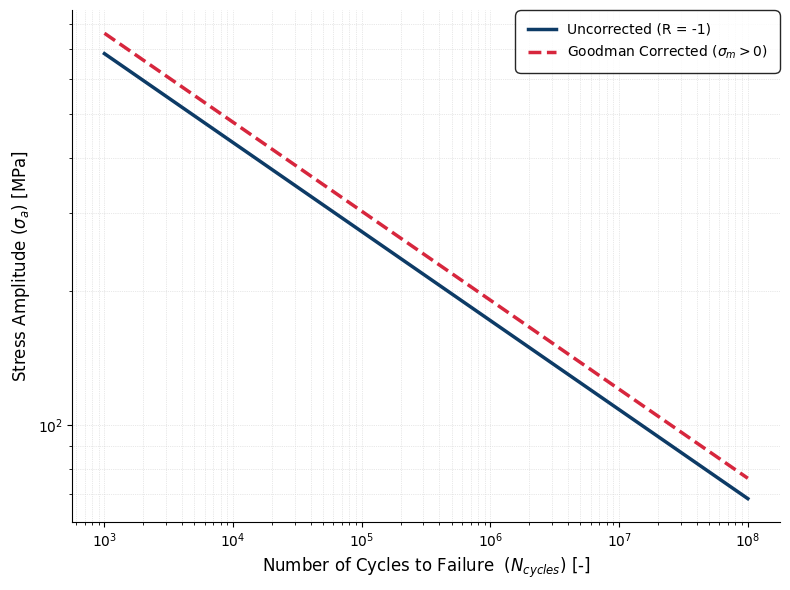

Write the Python code that produced this figure. (Note: this script raises an exception after producing the figure.)
import numpy as np
import matplotlib.pyplot as plt
import pandas as pd
import os
import sys

# (Assuming these imports work in your project structure)
# sys.path.append(...)

# --- Plotting Style and Formatting ---

def _set_report_style():
    """Sets a professional plot style suitable for reports."""
    try:
        plt.rcParams['font.family'] = 'Arial'
    except RuntimeError:
        print("Arial font not found, falling back to default sans-serif.")
        plt.rcParams['font.family'] = 'sans-serif'
    
    plt.rcParams['figure.dpi'] = 100
    plt.rcParams['savefig.dpi'] = 300
    plt.rcParams['axes.titlesize'] = 14
    plt.rcParams['axes.labelsize'] = 12
    plt.rcParams['xtick.labelsize'] = 10
    plt.rcParams['ytick.labelsize'] = 10
    plt.rcParams['legend.fontsize'] = 10
    plt.rcParams['lines.linewidth'] = 2.5
    plt.rcParams['lines.markersize'] = 6

COLOR_PALETTE = {
    'blue': '#0d3b66',
    'orange': '#ee964b',
    'grey': '#4F4F4F',
    'green': '#5fad56',
    'red': '#D7263D'
}


# === Buckling Calculation ===
def calculate_critical_buckling_stress(E, I, A, L, K_col=1.0):
    if A == 0 or I == 0 or E == 0 or L == 0:
        return 0.0
    L_eff = K_col * L
    P_cr = (np.pi ** 2) * E * I / (L_eff ** 2)
    sigma_cr = P_cr / A
    return sigma_cr

# === S-N Curve ===
def sn_curve(stress_ampl, A=1e12, m=3.0):
    return (A / stress_ampl) ** (1/m)

# === Miner’s Rule ===
def miners_rule(stress_amplitudes, cycle_counts, A=1e12, m=3.0):
    return sum(n / sn_curve(s, A, m) for s, n in zip(stress_amplitudes, cycle_counts))

# === Mean Stress Correction ===
def corrected_stress(sigma_a, sigma_m, Rm, method='none'):
    if method == 'goodman':
        # Added a check to prevent division by zero or negative values
        if sigma_m >= Rm:
            return float('inf')
        return sigma_a / (1 - sigma_m / Rm)
    elif method == 'gerber':
        if sigma_m >= Rm:
            return float('inf')
        return sigma_a / (1 - (sigma_m / Rm)**2)
    else:
        return sigma_a

# === Plot S-N Curve (Refactored for Report Quality) ===
def plot_sn_curve(sigma_D, ND, m, Rm, sigma_m=0, method='none'):
    """
    Generates a styled, report-quality S-N curve plot.
    """
    _set_report_style()
    
    N = np.logspace(3, 8, 200)
    # Calculate the uncorrected stress amplitude (Basquin's equation)
    sigma_a = sigma_D * (ND / N) ** (1/m)
    
    # Calculate the equivalent stress amplitude with mean stress correction
    sigma_ae = np.array([corrected_stress(sa, sigma_m, Rm, method) for sa in sigma_a])

    fig, ax = plt.subplots(figsize=(8, 6))
    
    # Plotting the data
    ax.loglog(N, sigma_a, label="Uncorrected (R = -1)", color=COLOR_PALETTE['blue'])
    if method != 'none':
        ax.loglog(N, sigma_ae, label=f"{method.title()} Corrected ($\sigma_m > 0$)", color=COLOR_PALETTE['red'], linestyle='--')

    # --- Aesthetics ---
    #ax.set_title("S-N Curve for Fatigue Analysis")
    ax.set_xlabel("Number of Cycles to Failure  ($N_{cycles}$) [-]")
    ax.set_ylabel("Stress Amplitude ($\sigma_a$) [MPa]")
    ax.grid(True, which="both", linestyle=":", linewidth=0.5, color='lightgrey')
    ax.spines['top'].set_visible(False)
    ax.spines['right'].set_visible(False)

    # --- Legend Styling ---
    legend = ax.legend(loc='best', frameon=True)
    frame = legend.get_frame()
    frame.set_boxstyle('round,pad=0.5,rounding_size=0.4')
    frame.set_facecolor('white')
    frame.set_edgecolor('black')
    frame.set_alpha(0.85)
    legend.set_zorder(10)

    plt.tight_layout()
    
    # Save the figure instead of showing it
    os.makedirs("Figures", exist_ok=True)
    plt.savefig("Figures/Structures/sn_curve.png", transparent=False)
    plt.close(fig)
    print("Saved plot: Figures/Structures/sn_curve.png")

# === Parameters ===
if __name__ == "__main__":
    # Geometry / Material
    E = 70e9      # Pa
    I = 8e-6      # m^4
    A = 0.004     # m^2
    L = 2.0       # m
    K_col = 1.0

    # Fatigue
    sigma_D = 172   # MPa (Fatigue strength coefficient)
    ND = 1e6        # cycles (Reference cycles)
    m = 5           # Basquin exponent (S-N slope)
    Rm = 400        # MPa (Ultimate Tensile Strength)
    sigma_m = 40    # MPa (Mean stress)
    method = 'goodman'  # Correction method: 'none', 'goodman', or 'gerber'

    # --- Calculations & Plotting ---
    sigma_cr = calculate_critical_buckling_stress(E, I, A, L, K_col)
    print(f"Critical Buckling Stress: {sigma_cr/1e6:.2f} MPa")

    # Plot S-N curve with optional mean stress correction
    plot_sn_curve(sigma_D, ND, m, Rm, sigma_m, method)
